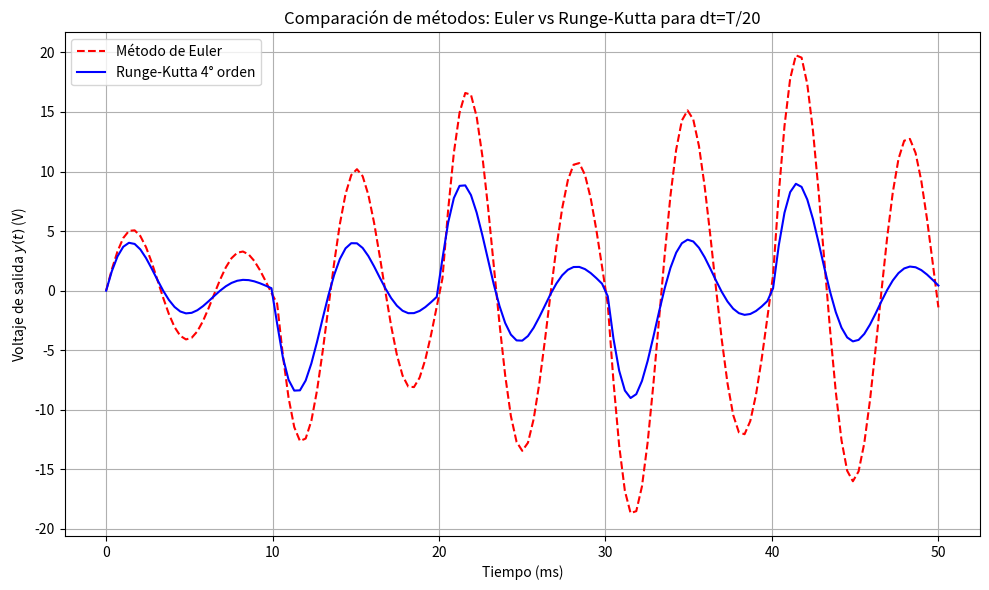

Source code (Python):
import numpy as np
import matplotlib.pyplot as plt

# ==========================================================
# PARÁMETROS DEL CIRCUITO RLC
# ==========================================================
R = 220           # Ohmios
L = 0.5           # Henrios
C = 2.2e-6        # Faradios

# MATRICES DEL SISTEMA
A = np.array([[-R/L, -1/L],
              [1/C,   0  ]])
b = np.array([[1/L],
              [0  ]])
cT = np.array([[R, 0]])

# ==========================================================
# ANÁLISIS DE LOS POLOS PARA DEFINIR DINÁMICA Y dt
# ==========================================================
polos = np.linalg.eigvals(A)
omega_d = np.max(np.abs(np.imag(polos)))
f_d = omega_d / (2 * np.pi)
T = 1 / f_d
dt = T / 20
T_total = 0.05  # 50 ms de simulación

print(f"Usando dt = {dt*1e6:.2f} µs")

# ==========================================================
# FUNCIÓN DE ENTRADA ESCALÓN ALTERNANTE
# ==========================================================
def entrada_u(tiempo):
    return 12 * (-1)**int(tiempo // 0.01)

# ==========================================================
# SIMULACIÓN CON EULER
# ==========================================================
def simular_euler(dt):
    N = int(T_total / dt)
    t = np.linspace(0, T_total, N)
    x = np.zeros((2, N))
    y = np.zeros(N)

    for k in range(N - 1):
        u = entrada_u(t[k])
        dx = A @ x[:, k] + b.flatten() * u
        x[:, k + 1] = x[:, k] + dx * dt
        y[k] = (cT @ x[:, k]).item()

    y[-1] = (cT @ x[:, -1]).item()
    return t, y

# ==========================================================
# SIMULACIÓN CON RUNGE-KUTTA 4° ORDEN
# ==========================================================
def simular_rk4(dt):
    N = int(T_total / dt)
    t = np.linspace(0, T_total, N)
    x = np.zeros((2, N))
    y = np.zeros(N)

    for k in range(N - 1):
        u = entrada_u(t[k])
        
        def f(x_vec, t_local):
            return A @ x_vec + b.flatten() * entrada_u(t_local)
        
        k1 = f(x[:, k], t[k])
        k2 = f(x[:, k] + 0.5 * dt * k1, t[k] + 0.5 * dt)
        k3 = f(x[:, k] + 0.5 * dt * k2, t[k] + 0.5 * dt)
        k4 = f(x[:, k] + dt * k3, t[k] + dt)

        x[:, k + 1] = x[:, k] + (dt / 6) * (k1 + 2*k2 + 2*k3 + k4)
        y[k] = (cT @ x[:, k]).item()

    y[-1] = (cT @ x[:, -1]).item()
    return t, y

# ==========================================================
# COMPARACIÓN DE MÉTODOS: GRAFICAR
# ==========================================================
t_euler, y_euler = simular_euler(dt)
t_rk4, y_rk4 = simular_rk4(dt)

plt.figure(figsize=(10, 6))
plt.plot(t_euler * 1000, y_euler, label='Método de Euler', linestyle='--', color='red')
plt.plot(t_rk4 * 1000, y_rk4, label='Runge-Kutta 4° orden', color='blue')
plt.xlabel('Tiempo (ms)')
plt.ylabel('Voltaje de salida $y(t)$ (V)')
plt.title('Comparación de métodos: Euler vs Runge-Kutta para dt=T/20')
plt.grid(True)
plt.legend()
plt.tight_layout()
plt.show()

